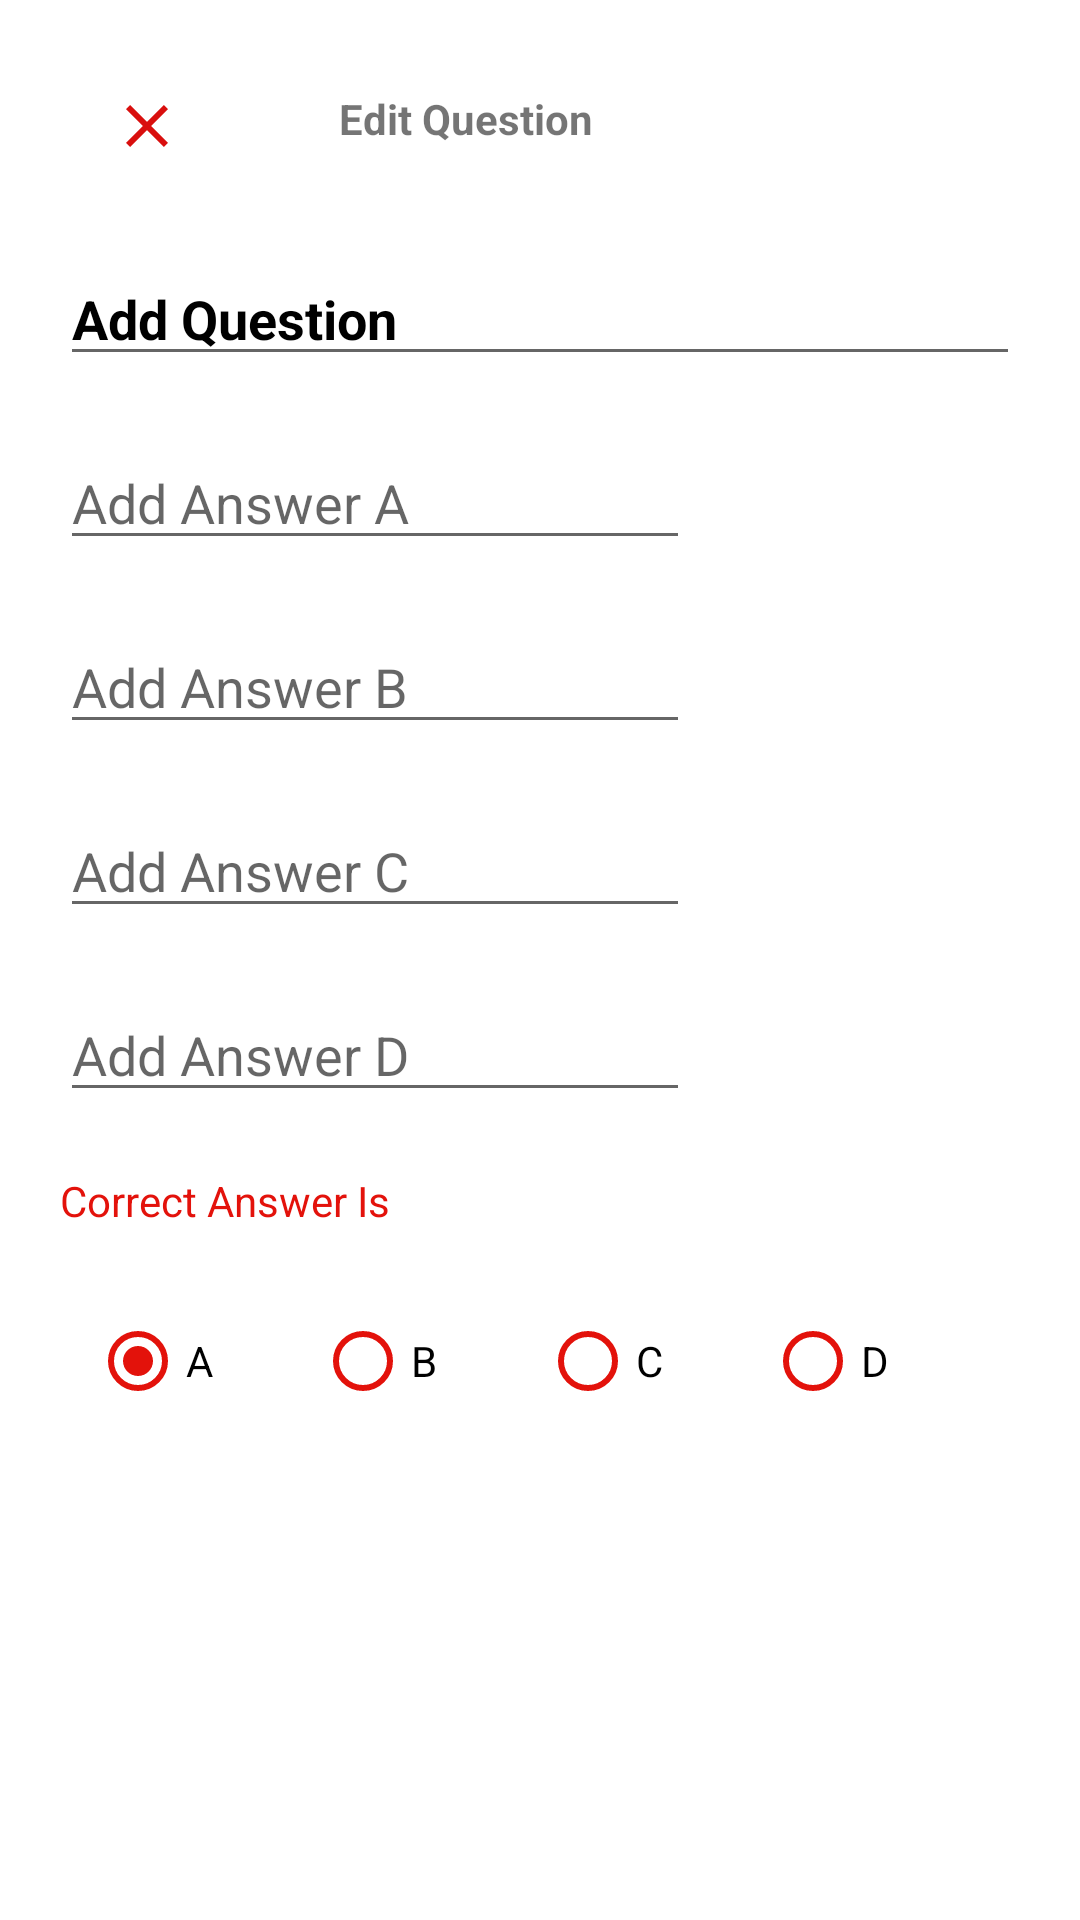

The Android layout XML behind this screen, and the referenced resources:
<!-- AndroidManifest.xml: application theme Theme.MotataweraDoctor -->
<!-- res/layout/activity_edit_question.xml -->
<?xml version="1.0" encoding="utf-8"?>
<layout xmlns:android="http://schemas.android.com/apk/res/android">

    <ScrollView
        android:layout_width="match_parent"
        android:layout_height="match_parent" >

        <RelativeLayout
            android:layout_width="match_parent"
            android:layout_height="wrap_content"
            android:padding="20dp">

            <LinearLayout
                android:id="@+id/editQuestionDialog_header"
                android:layout_width="wrap_content"
                android:layout_height="wrap_content"
                android:orientation="horizontal">

                <ImageButton
                    android:id="@+id/editQuestionDia_btn_cancle"
                    android:layout_width="wrap_content"
                    android:layout_height="wrap_content"
                    android:layout_alignParentStart="true"
                    android:layout_alignParentTop="true"
                    android:layout_marginStart="5dp"
                    android:backgroundTint="@color/white"
                    android:src="@drawable/ic_baseline_close_24"
                    android:text="@string/cancle" />


                <TextView
                    android:layout_width="wrap_content"
                    android:layout_height="wrap_content"
                    android:layout_marginStart="30dp"
                    android:padding="10dp"
                    android:src="@drawable/ic_baseline_close_24"
                    android:text="@string/edit_question"
                    android:textStyle="bold" />
            </LinearLayout>


            <EditText
                android:id="@+id/editQuestionDialog_txt_editQuestionTitle"
                android:layout_width="match_parent"
                android:layout_height="wrap_content"
                android:layout_below="@id/editQuestionDialog_header"
                android:layout_marginTop="20dp"
                android:hint="@string/add_question"
                android:inputType="textMultiLine"
                android:textColorHint="@color/black"
                android:textStyle="bold" />

            <EditText
                android:id="@+id/editQuestionDialog_txt_addAnswer1"
                android:layout_width="wrap_content"
                android:layout_height="wrap_content"
                android:layout_below="@+id/editQuestionDialog_txt_editQuestionTitle"
                android:layout_marginTop="20dp"
                android:ems="10"
                android:hint="@string/add_answer_a"
                android:inputType="textPersonName" />

            <EditText
                android:id="@+id/editQuestionDialog_txt_addAnswer2"
                android:layout_width="wrap_content"
                android:layout_height="wrap_content"
                android:layout_below="@id/editQuestionDialog_txt_addAnswer1"
                android:layout_marginTop="20dp"
                android:ems="10"
                android:hint="@string/add_answer_b"
                android:inputType="textPersonName" />

            <EditText
                android:id="@+id/editQuestionDialog_txt_addAnswer3"
                android:layout_width="wrap_content"
                android:layout_height="wrap_content"
                android:layout_below="@id/editQuestionDialog_txt_addAnswer2"
                android:layout_marginTop="20dp"
                android:ems="10"
                android:hint="@string/add_answer_c"
                android:inputType="textPersonName" />

            <EditText
                android:id="@+id/editQuestionDialog_txt_addAnswer4"
                android:layout_width="wrap_content"
                android:layout_height="wrap_content"
                android:layout_below="@id/editQuestionDialog_txt_addAnswer3"
                android:layout_marginTop="20dp"
                android:ems="10"
                android:hint="@string/add_answer_d"
                android:inputType="textPersonName" />


            <RadioGroup
                android:id="@+id/editQuestionDialog_CorrectanswerRadioGrpup"
                android:layout_width="match_parent"
                android:layout_height="wrap_content"
                android:layout_below="@+id/addQuestionDialog_textview"
                android:layout_marginTop="10dp"
                android:orientation="horizontal"
                android:padding="10dp"
                android:weightSum="4">

                <RadioButton
                    android:id="@+id/editQuestionDialog_rb_Answer1"
                    android:layout_width="wrap_content"
                    android:layout_height="wrap_content"
                    android:layout_weight="1"
                    android:buttonTint="@color/MainRedColor"
                    android:checked="true"
                    android:text="@string/a" />


                <RadioButton
                    android:id="@+id/editQuestionDialog_rb_Answer2"
                    android:layout_width="wrap_content"
                    android:layout_height="wrap_content"
                    android:layout_weight="1"
                    android:buttonTint="@color/MainRedColor"
                    android:text="@string/b" />

                <RadioButton
                    android:id="@+id/editQuestionDialog_rb_Answer3"
                    android:layout_width="wrap_content"
                    android:layout_height="wrap_content"
                    android:layout_weight="1"
                    android:buttonTint="@color/MainRedColor"
                    android:text="@string/c" />

                <RadioButton
                    android:id="@+id/editQuestionDialog_rb_Answer4"
                    android:layout_width="wrap_content"
                    android:layout_height="wrap_content"
                    android:layout_weight="1"
                    android:buttonTint="@color/MainRedColor"
                    android:text="@string/d" />

            </RadioGroup>

            <TextView
                android:id="@+id/addQuestionDialog_textview"
                android:layout_width="wrap_content"
                android:layout_height="wrap_content"
                android:layout_below="@id/editQuestionDialog_txt_addAnswer4"
                android:layout_marginTop="20dp"
                android:text="@string/correct_answer_is"
                android:textColor="@color/MainRedColor" />

            <Button
                android:id="@+id/editQuestionDialog_btn_done"
                android:layout_width="200dp"
                android:layout_height="wrap_content"
                android:layout_below="@id/editQuestionDialog_CorrectanswerRadioGrpup"
                android:layout_centerHorizontal="true"
                android:layout_margin="30dp"
                android:background="@drawable/bg_botton"
                android:backgroundTint="@color/MainRedColor"
                android:elevation="20dp"
                android:text="@string/done"
                android:textColor="@color/white" />

        </RelativeLayout>

    </ScrollView>

</layout>
<!-- resources referenced by this layout -->
<resources>
  <color name="MainRedColor">#E3120B</color>
  <color name="black">#FF000000</color>
  <color name="white">#FFFFFFFF</color>
  <!-- drawable ic_baseline_close_24 (drawable) -->
  <vector android:height="24dp" android:tint="#D90F0E"
      android:viewportHeight="24" android:viewportWidth="24"
      android:width="24dp" xmlns:android="http://schemas.android.com/apk/res/android">
      <path android:fillColor="@android:color/white" android:pathData="M19,6.41L17.59,5 12,10.59 6.41,5 5,6.41 10.59,12 5,17.59 6.41,19 12,13.41 17.59,19 19,17.59 13.41,12z"/>
  </vector>
  <string name="a">A</string>
  <string name="add_answer_a">Add Answer A</string>
  <string name="add_answer_b">Add Answer B</string>
  <string name="add_answer_c">Add Answer C</string>
  <string name="add_answer_d">Add Answer D</string>
  <string name="add_question">Add Question</string>
  <string name="b">B</string>
  <string name="c">C</string>
  <string name="cancle">Cancle</string>
  <string name="correct_answer_is">Correct Answer Is</string>
  <string name="d">D</string>
  <string name="done">Done</string>
  <string name="edit_question">Edit Question</string>
  <style name="Theme.MotataweraDoctor" parent="Theme.MaterialComponents.DayNight.NoActionBar">
          
          <item name="colorPrimary">@color/MainRedColor</item>
          <item name="colorPrimaryVariant">@color/red_700</item>
          <item name="colorOnPrimary">@color/white</item>
          
          <item name="colorSecondary">@color/teal_200</item>
          <item name="colorSecondaryVariant">@color/teal_700</item>
          <item name="colorOnSecondary">@color/black</item>
          
          <item name="android:statusBarColor" tools:targetApi="l">?attr/colorPrimaryVariant</item>
          
      </style>
  <color name="red_700">#D32F2F</color>
  <color name="teal_200">#80CBC4</color>
  <color name="teal_700">#00796B</color>
</resources>
